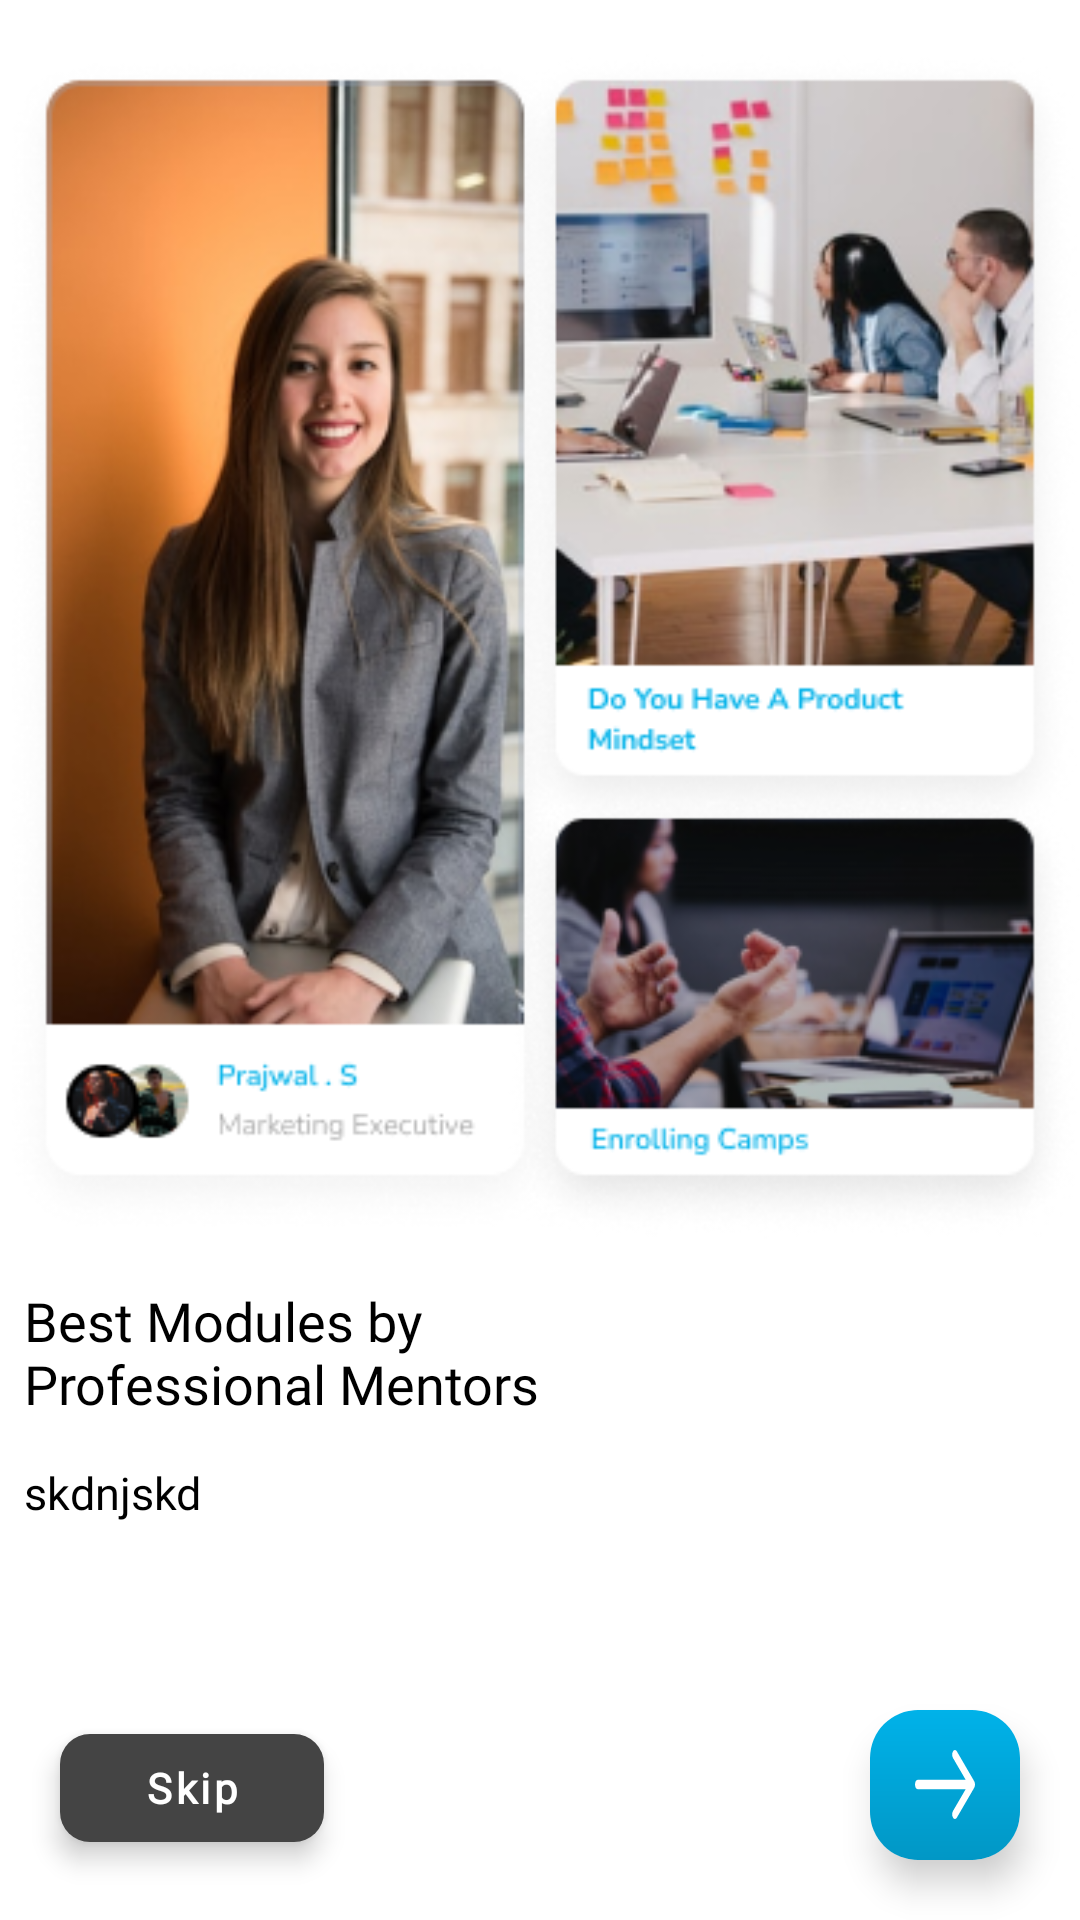

Layout XML and referenced resources for this Android screen:
<!-- AndroidManifest.xml: application theme Theme.WhyHmm -->
<!-- res/layout/fragment_onboardingone.xml -->
<?xml version="1.0" encoding="utf-8"?>
<androidx.constraintlayout.widget.ConstraintLayout xmlns:android="http://schemas.android.com/apk/res/android"
    xmlns:tools="http://schemas.android.com/tools"
    android:layout_width="match_parent"
    android:layout_height="match_parent"
    xmlns:app="http://schemas.android.com/apk/res-auto"
    android:background="@color/white"
    tools:context=".presentation.fragment.OnboardingoneFragment">


    <ImageView
        android:layout_width="match_parent"
        android:layout_height="wrap_content"
        android:src="@drawable/onboarding_one"
        app:layout_constraintTop_toTopOf="parent"
        app:layout_constraintStart_toStartOf="parent"
        app:layout_constraintEnd_toEndOf="parent"
        android:layout_marginTop="10dp"
        android:id="@+id/ivonbordingone"
        />

    <TextView
        android:layout_width="wrap_content"
        android:layout_height="wrap_content"
         app:layout_constraintTop_toBottomOf="@+id/ivonbordingone"
        app:layout_constraintStart_toStartOf="parent"
        android:layout_marginTop="8dp"
        android:layout_marginStart="8dp"
        android:text="@string/best_modules_by_n_professional_mentors"
        android:fontFamily="@font/nunitobold"
        android:textColor="@color/black"
        android:textSize="18dp"
        android:id="@+id/tvheadline"
        />
    <TextView
        android:layout_width="wrap_content"
        android:layout_height="wrap_content"
        app:layout_constraintTop_toBottomOf="@+id/tvheadline"
        app:layout_constraintStart_toStartOf="@+id/tvheadline"
        android:layout_marginTop="14dp"
        android:fontFamily="@font/nunitoregular"
       android:textSize="15dp"
        android:text="skdnjskd"
        android:textColor="@color/black"
        android:id="@+id/tvheadlinedetails"
        />

    <com.google.android.material.button.MaterialButton
        android:layout_width="wrap_content"
        android:layout_height="wrap_content"
        app:layout_constraintBottom_toBottomOf="parent"
        app:layout_constraintStart_toStartOf="parent"
        android:layout_marginBottom="20dp"
        android:layout_marginStart="20dp"
        style="@style/skipbutton"
        android:text="@string/skip"
        app:cornerRadius="10dp"
        android:textAllCaps="false"
        />

    <androidx.cardview.widget.CardView
        android:id="@+id/submit_btn"
        android:layout_width="wrap_content"
        android:layout_height="wrap_content"
        android:layout_gravity="right|bottom"
        android:layout_marginEnd="20dp"
        android:layout_marginBottom="20dp"
        android:clickable="true"
        android:focusable="true"
        android:translationZ="5dp"
        app:cardCornerRadius="16dp"
        app:layout_constraintBottom_toBottomOf="parent"
        app:layout_constraintEnd_toEndOf="parent"
        tools:ignore="RtlHardcoded">

        <LinearLayout
            android:layout_width="50dp"
            android:layout_height="50dp"
            android:background="@drawable/onboarding_button_color"
            android:gravity="center"
            android:hapticFeedbackEnabled="true">

            <View
                android:layout_width="20dp"
                android:layout_height="25dp"
                android:background="@drawable/ic_arrow_icon" />
        </LinearLayout>
    </androidx.cardview.widget.CardView>
</androidx.constraintlayout.widget.ConstraintLayout>
<!-- resources referenced by this layout -->
<resources>
  <color name="black">#000000</color>
  <color name="white">#ffffff</color>
  <!-- drawable ic_arrow_icon (drawable) -->
  <vector xmlns:android="http://schemas.android.com/apk/res/android"
      android:width="22dp"
      android:height="16dp"
      android:viewportWidth="22"
      android:viewportHeight="16">
      <path
          android:pathData="M1,7C0.4477,7 0,7.4477 0,8C0,8.5523 0.4477,9 1,9V7ZM21.7071,8.7071C22.0976,8.3166 22.0976,7.6834 21.7071,7.2929L15.3431,0.9289C14.9526,0.5384 14.3195,0.5384 13.9289,0.9289C13.5384,1.3195 13.5384,1.9526 13.9289,2.3431L19.5858,8L13.9289,13.6569C13.5384,14.0474 13.5384,14.6805 13.9289,15.0711C14.3195,15.4616 14.9526,15.4616 15.3431,15.0711L21.7071,8.7071ZM1,9H21V7H1V9Z"
          android:fillColor="#ffffff"/>
  </vector>
  <!-- drawable onboarding_button_color (drawable) -->
  <?xml version="1.0" encoding="utf-8"?>
  <shape xmlns:android="http://schemas.android.com/apk/res/android"
      android:shape="rectangle" >
      <corners android:radius="15dp"/>
      <gradient
          android:angle="90"
          android:endColor="#00B2E9"
          android:startColor="#0197C5" />
  </shape>
  <!-- drawable onboarding_one: png bitmap (drawable, 214006 bytes) -->
  <string name="best_modules_by_n_professional_mentors">Best Modules by\nProfessional Mentors</string>
  <string name="skip">Skip</string>
  <style name="skipbutton" parent="Widget.MaterialComponents.Button.UnelevatedButton">
          <item name="backgroundTint">#444444</item>
          <item name="android:textColor">@color/white</item>
          <item name="android:textSize">14sp</item>
          <item name="android:fontFamily">@font/nunitobold</item>
          <item name="android:textStyle">bold</item>
          <item name="android:elevation">5dp</item>
          <item name="cornerRadius">10dp</item>
      </style>
  <style name="Theme.WhyHmm" parent="Theme.MaterialComponents.Light.NoActionBar">
          
          <item name="colorPrimary">@color/Purple_main</item>
          <item name="colorPrimaryVariant">@color/Purple_400</item>
          <item name="colorOnPrimary">@color/Purple_800</item>
          
          <item name="colorSecondary">@color/secondarycolor</item>
          <item name="colorSecondaryVariant">@color/secondarycolor</item>
          <item name="colorOnSecondary">@color/blackshade_main</item>
  
          
          
          
          <item name="android:windowLightStatusBar" tools:targetApi="23">true</item>
          <item name="android:statusBarColor">@color/white</item>
          <item name="bottomSheetDialogTheme">@style/AppBottomSheetDialogTheme</item>
          
      </style>
  <color name="Purple_main">#856EE1</color>
  <color name="Purple_400">#A292E1</color>
  <color name="Purple_800">#E1E6FF</color>
  <color name="secondarycolor">#00B2E9</color>
  <color name="blackshade_main">#333333</color>
  <style name="AppBottomSheetDialogTheme" parent="Theme.Design.Light.BottomSheetDialog">
          <item name="bottomSheetStyle">@style/AppModalStyle</item>
      </style>
  <style name="AppModalStyle" parent="Widget.Design.BottomSheet.Modal">
          <item name="android:background">@drawable/bottom_lay</item>
      </style>
  <!-- drawable bottom_lay (drawable) -->
  <?xml version="1.0" encoding="utf-8"?>
  <selector xmlns:android="http://schemas.android.com/apk/res/android">
      <item><shape android:shape="rectangle">
          <solid
              android:color="#FAFBFC"/>
          <corners android:topRightRadius="30dp"
              android:topLeftRadius="30dp"/>
      </shape>
      </item>
  </selector>
</resources>
